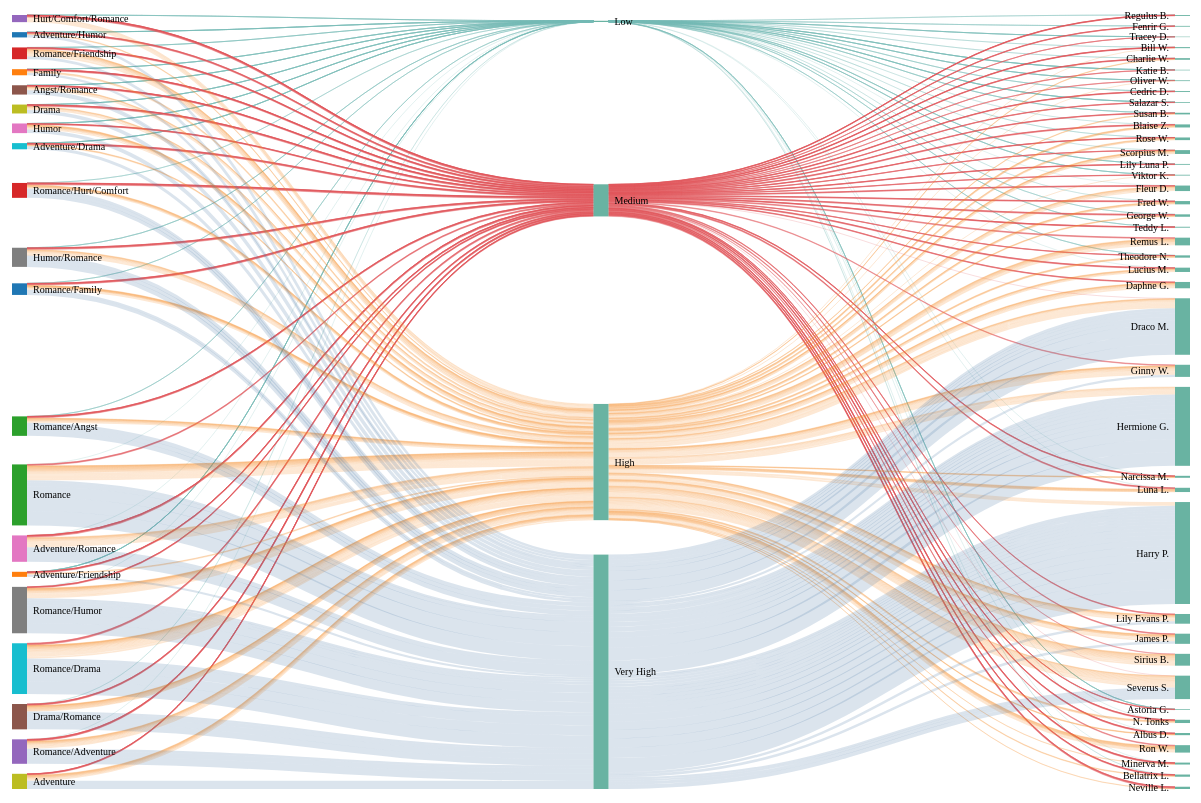
D3 v7 page, settled after 480 driven frames (8 s of simulated time); the page loaded 1 data file(s).


  const margin = { top: 10, right: 10, bottom: 10, left: 10 };
  const width  = 1200 - margin.left - margin.right;
  const height = 800 - margin.top - margin.bottom;

  const svg = d3.select("body").append("svg")
      .attr("width", width + margin.left + margin.right)
      .attr("height", height + margin.top + margin.bottom)
    .append("g")        
      .attr("transform", `translate(${margin.left},${margin.top})`);

  d3.csv("data/genre_characters_hot_v2.csv").then(function(rawData) {
    // 过滤掉注释行或空行
    const data = rawData.filter(d => d.genre && !d.genre.startsWith("//"));

      // 1. 统计每个 genre 的总 hot
    const genreHotMap = {};
    data.forEach(d => {
        let genre = String(d.genre).trim();
        if (genre.charCodeAt(0) === 65279) genre = genre.slice(1).trim();
        const hot = +d.hot;
        if (!genreHotMap[genre]) genreHotMap[genre] = 0;
        genreHotMap[genre] += hot;
    });

    // 2. 排序并取前20名
    const topGenres = Object.entries(genreHotMap)
        .sort((a, b) => b[1] - a[1])
        .slice(0, 20)
        .map(d => d[0]);

    // 3. 只保留前20名genre的数据
    const filteredData = data.filter(d => {
        let genre = String(d.genre).trim();
        if (genre.charCodeAt(0) === 65279) genre = genre.slice(1).trim();
        return topGenres.includes(genre);
    });

    // 统计每个 character 的总 hot
    const characterHotMap = {};
    filteredData.forEach(d => {
        const character = String(d.characters).trim();
        const hot = +d.hot;
        if (!characterHotMap[character]) characterHotMap[character] = 0;
        characterHotMap[character] += hot;
    });

    // 排序并取前40名
    const topCharacters = Object.entries(characterHotMap)
        .sort((a, b) => b[1] - a[1])
        .slice(0, 40)
        .map(d => d[0]);

    // 只保留前40名 character 的数据
    const filteredData2 = filteredData.filter(d => {
        const character = String(d.characters).trim();
        return topCharacters.includes(character);
    });    
    // 定义热度等级
    const hotLevelsThreshold = {
      "Very High": 1000000,
      "High":      100000,
      "Medium":    10000,
      "Low":       1000,
      "Very Low":  0
    };

    // 用来存放各类节点
    const genres      = new Set();  // 第一列
    const hotLevels   = new Set();  // 第二列
    const characters  = new Set();  // 第三列
    // 我们拆分成两段链接
    const links = [];
    
    filteredData2.forEach(d => {
      if (!d.genre || !d.characters || !d.hot) return;
      // 去除 BOM 和多余空格
      let genre = String(d.genre).trim();
      if (genre.charCodeAt(0) === 65279) {
        genre = genre.slice(1).trim();
      }
      const character = String(d.characters).trim();
      const hot = +d.hot;
      if (hot <= 0) return;
      
      // 计算 hotLevel
      let hotLevel;
      if (hot > hotLevelsThreshold["Very High"]) hotLevel = "Very High";
      else if (hot > hotLevelsThreshold["High"]) hotLevel = "High";
      else if (hot > hotLevelsThreshold["Medium"]) hotLevel = "Medium";
      else if (hot > hotLevelsThreshold["Low"]) hotLevel = "Low";
      else hotLevel = "Very Low";
      
      // 收集节点
      genres.add(genre);
      hotLevels.add(hotLevel);
      characters.add(character);
      
      // 构建两段链接，值为 hot（也可以考虑累计相同节点的值）
      links.push({
        source: genre,
        target: hotLevel,
        value: hot,
        hotLevel: hotLevel
      });
      links.push({
        source: hotLevel,
        target: character,
        value: hot,
        hotLevel: hotLevel
      });
    });
    
    // 调试输出
    console.log("Genres:", Array.from(genres));
    console.log("Hot Levels:", Array.from(hotLevels));
    console.log("Characters:", Array.from(characters));
    
    // 构建节点数组：三列节点
    const nodes = Array.from(new Set([...genres, ...hotLevels, ...characters]))
                   .map(id => ({ id }));
    
    console.log("All nodes:", nodes.map(d => d.id));
    
    // 设置 sankey 布局（注意指定 nodeId 用以匹配）
    const sankey = d3.sankey()
      .nodeId(d => d.id)
      .nodeWidth(15)
      .nodePadding(10)
      .extent([[1, 1], [width - 1, height - 5]]);
    
    const graph = sankey({
      nodes: nodes.map(d => Object.assign({}, d)),
      links: links.map(d => Object.assign({}, d))
    });
    
    const color = d3.scaleOrdinal()
      .domain(["Very High", "High", "Medium", "Low", "Very Low"])
    //   .range(["#ff0000", "#ff9900", "#ffff00", "#00ff00", "#0000ff"]);
      .range(d3.schemeTableau10);

    
    svg.append("g")
       .selectAll("path")
       .data(graph.links)
       .join("path")
         .attr("d", d3.sankeyLinkHorizontal())
         .attr("stroke", d => color(d.hotLevel))
         .attr("stroke-width", d => Math.max(1, d.width))
         .attr("class", "link")
         .style("stroke-opacity", 0.2)
        .append("title")
         .text(d => `${d.source.id} → ${d.target.id}\nHot: ${d.value}`);
    
            // const node = svg.append("g
    const node = svg.append("g")
        .selectAll("g")
        .data(graph.nodes)
        .join("g");
    // 定义 genre 颜色
    const genreColor = d3.scaleOrdinal()
    .domain(Array.from(genres))
    .range(d3.schemeCategory10);
    
    node.append("rect")
        .attr("x", d => d.x0)
        .attr("y", d => d.y0)
        .attr("height", d => d.y1 - d.y0)
        .attr("width", d => d.x1 - d.x0)
        // .attr("fill", "#69b3a2")
        .attr("fill", d => genres.has(d.id) ? genreColor(d.id) : "#69b3a2")
        .append("title")
        .text(d => `${d.id}\nTotal Hot: ${d.value}`);

    node.append("text")
        .attr("x", d => d.x0 < width / 2 ? d.x1 + 6 : d.x0 - 6)
        .attr("y", d => (d.y1 + d.y0) / 2)
        .attr("dy", "0.35em")
        .attr("text-anchor", d => d.x0 < width / 2 ? "start" : "end")
        .text(d => d.id)
        .style("font-size", "10px");

    node.append("title")
        .text(d => `${d.id}\n总热度: ${d.value}`);
    });
    

### data: data/genre_characters_hot_v2.csv
genre, characters, hot
Friendship/Drama, Viktor K., 1002
Parody/Romance, George W., 1003
Romance/Humor, Walden M., 1003
Humor, Gregory G., 1004
Romance/Fantasy, Su L., 1006
Romance/Horror, Remus L., 1006
Humor/Parody, Oliver W., 1007
Mystery/Friendship, Rose W., 1007
Angst/Drama, Rose W., 1009
Mystery/Supernatural, Daphne G., 1009
Western/Romance, Draco M., 1010
Drama/Family, Marcus F., 1011
Romance/Tragedy, Angelina J., 1011
Supernatural/Romance, Dudley D., 1011
Fantasy/Friendship, Dudley D., 1012
Parody/Adventure, Ginny W., 1013
Friendship, Lavender B., 1014
Horror/Mystery, Ron W., 1014
Family/Drama, Barty C. Sr., 1015
Angst/Supernatural, Ginny W., 1016
Adventure/Tragedy, Sirius B., 1017
Angst/Parody, Harry P., 1017
Fantasy/Drama, Lucius M., 1017
Spiritual/Drama, Severus S., 1017
Humor/Mystery, Fred W., 1018
Family/Humor, Fleur D., 1019
Angst/Tragedy, Daphne G., 1021
Supernatural/Romance, Rabastan L., 1021
Drama, Barty C. Jr., 1023
Drama/Fantasy, Bellatrix L., 1025
Supernatural/Horror, Daphne G., 1025
Drama/Mystery, Rose W., 1026
Supernatural/Drama, Albus D., 1028
Drama/Angst, Cho C., 1029
Angst/Horror, Rodolphus L., 1030
Family/Angst, Lily Luna P., 1030
Friendship/Crime, Harry P., 1030
Horror/Romance, Romilda V., 1030
Mystery/Tragedy, Daphne G., 1030
Adventure/Humor, Charlie W., 1031
Humor/Romance, Wilkes, 1032
Humor/Tragedy, Hermione G., 1032
Tragedy/Romance, Scorpius M., 1032
Hurt/Comfort/Friendship, Teddy L., 1033
Romance/Angst, Arthur W., 1034
Adventure/Friendship, Augusta L., 1035
Humor, Cho C., 1035
Humor/Sci-Fi, Hermione G., 1035
Horror/Romance, Marcus F., 1036
Family/Tragedy, Percy W., 1037
Spiritual, Draco M., 1037
Crime/Drama, Arthur W., 1038
Drama/Supernatural, Narcissa M., 1038
Hurt/Comfort/Fantasy, Regulus B., 1038
Angst/Horror, Rabastan L., 1039
Angst/Mystery, George W., 1039
Adventure/Mystery, Lily Luna P., 1040
Drama/Adventure, Katie B., 1040
Fantasy/Tragedy, Draco M., 1040
Supernatural/Adventure, Oliver W., 1040
... 5,064 more rows